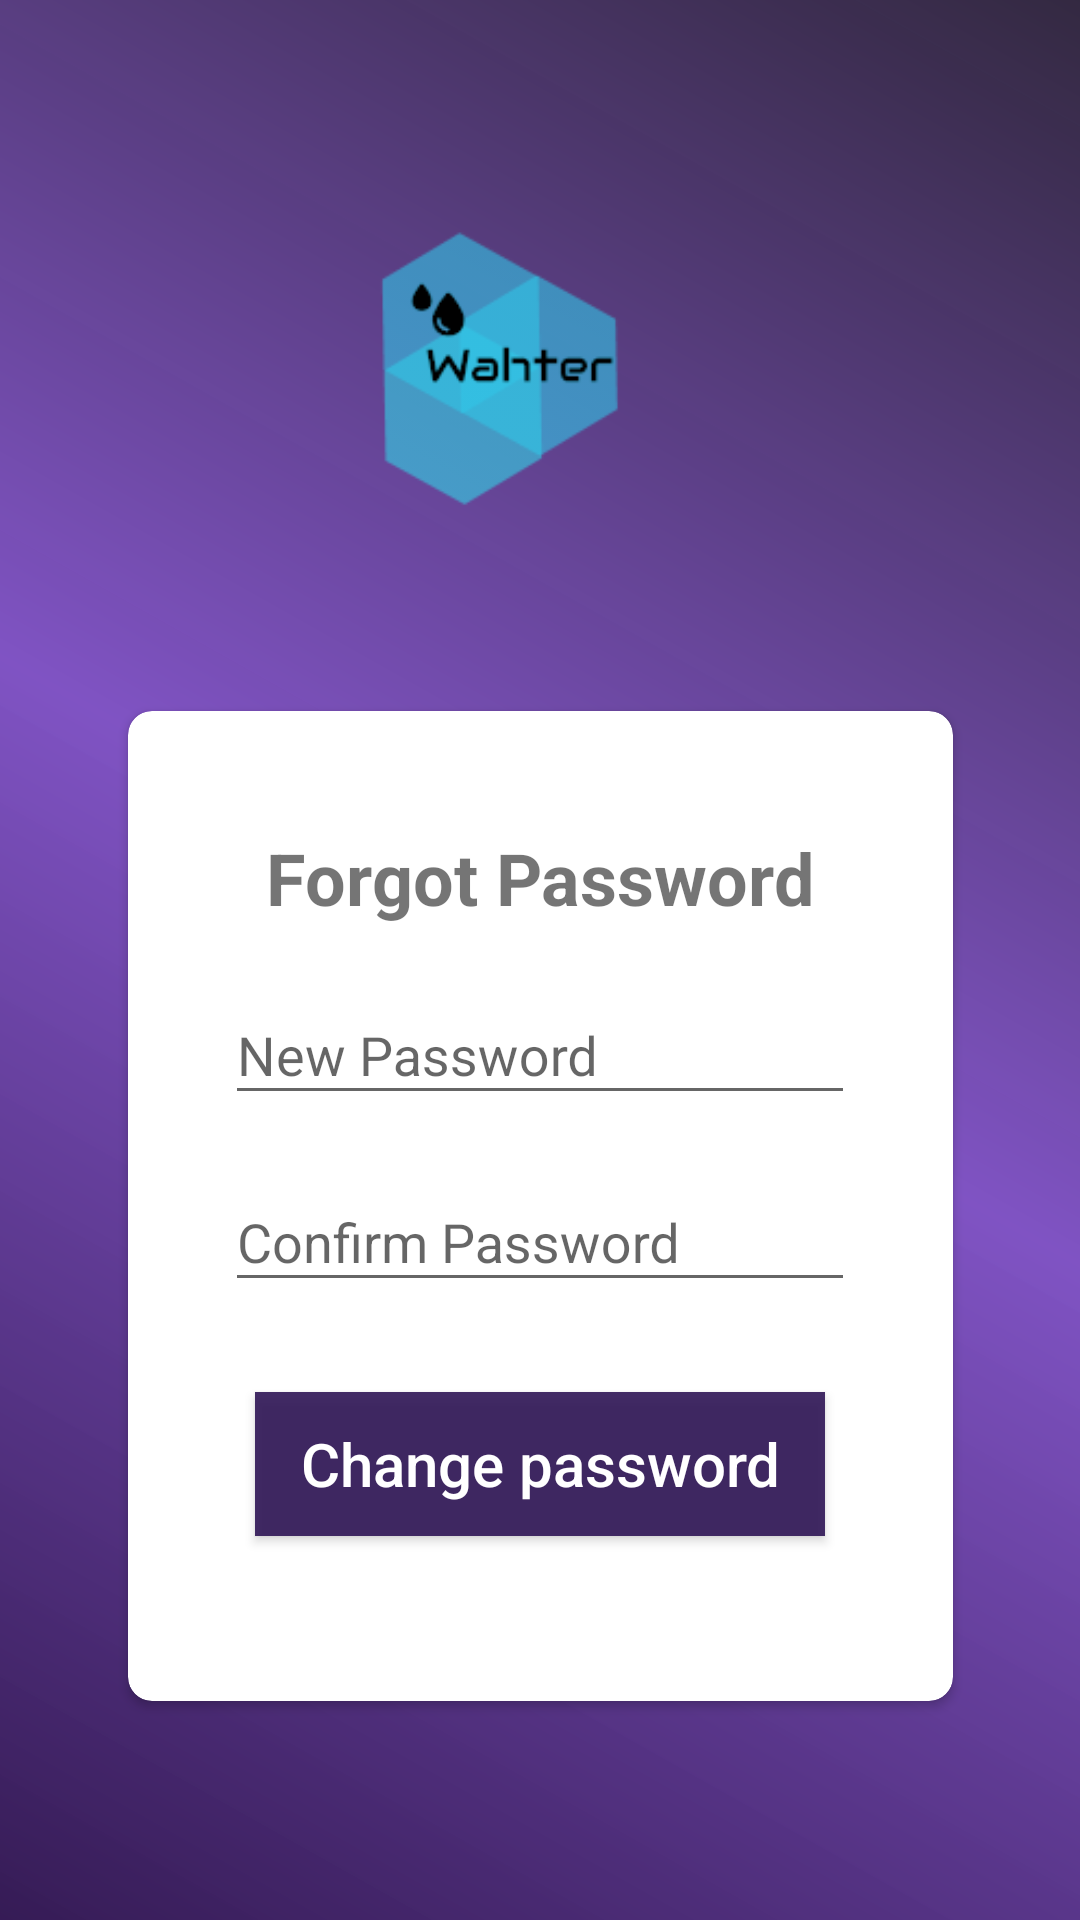

Android layout source for this screen:
<!-- AndroidManifest.xml: application theme AppTheme -->
<!-- res/layout/activity_forgot_password_new_and_confirm.xml -->
<?xml version="1.0" encoding="utf-8"?>
<android.support.constraint.ConstraintLayout xmlns:android="http://schemas.android.com/apk/res/android"
    xmlns:app="http://schemas.android.com/apk/res-auto"
    xmlns:tools="http://schemas.android.com/tools"
    android:id="@+id/linearLayout2"
    android:layout_width="match_parent"
    android:layout_height="match_parent"
    android:layout_gravity="center"
    android:background="@drawable/buttonstyle"
    android:orientation="vertical"
    android:paddingEnd="30dp"
    android:paddingStart="30dp">

    <android.support.v7.widget.AppCompatImageView
        android:id="@+id/appCompatImageView"
        android:layout_width="145dp"
        android:layout_height="99dp"
        android:layout_marginBottom="8dp"
        android:layout_marginEnd="8dp"
        android:layout_marginStart="8dp"
        android:layout_marginTop="16dp"
        android:scaleType="centerCrop"
        app:layout_constraintBottom_toTopOf="@+id/cardView"
        app:layout_constraintEnd_toEndOf="parent"
        app:layout_constraintHorizontal_bias="0.446"
        app:layout_constraintStart_toStartOf="parent"

        app:layout_constraintTop_toTopOf="parent"
        app:srcCompat="@drawable/drop" />


    <android.support.v7.widget.CardView
        android:id="@+id/cardView"
        style="@style/Theme.AppCompat.Light"
        android:layout_width="275dp"
        android:layout_height="330dp"
        android:layout_marginBottom="16dp"
        android:layout_marginEnd="8dp"
        android:layout_marginStart="8dp"
        android:theme="@style/Theme.AppCompat.Light"
        app:cardCornerRadius="8dp"
        app:contentPadding="20dp"
        app:layout_constraintBottom_toBottomOf="parent"
        app:layout_constraintEnd_toEndOf="parent"
        app:layout_constraintHorizontal_bias="0.517"
        app:layout_constraintStart_toStartOf="parent"
        app:layout_constraintTop_toBottomOf="@+id/appCompatImageView">

        <LinearLayout
            android:layout_width="wrap_content"
            android:layout_height="285dp"
            android:layout_gravity="center"
            android:orientation="vertical"
            android:paddingTop="17dp">

            <TextView
                android:id="@+id/ConfirmationPwdTitle"
                android:layout_width="match_parent"
                android:layout_height="43dp"
                android:text="Forgot Password"
                android:textAlignment="center"
                android:textSize="24sp"
                android:textStyle="bold"
                tools:text="Forgot Password" />

            <android.support.design.widget.TextInputLayout
                android:id="@+id/newPasswordTxt_text_input_layout"
                android:layout_width="match_parent"
                android:layout_height="wrap_content"
                android:theme="@style/AppTheme">

                <EditText
                    android:id="@+id/newPasswordTxt"
                    android:layout_width="wrap_content"
                    android:layout_height="wrap_content"
                    android:layout_gravity="center_vertical|center"
                    android:layout_margin="10dp"
                    android:ems="10"
                    android:hint="New Password"
                    android:inputType="textPassword"
                    android:theme="@style/Theme.AppCompat.Light" />
            </android.support.design.widget.TextInputLayout>

            <android.support.design.widget.TextInputLayout
                android:id="@+id/confirmPasswordTxt_text_input_layout"
                android:layout_width="match_parent"
                android:layout_height="wrap_content"
                android:theme="@style/AppTheme">

                <EditText
                    android:id="@+id/confirmPasswordTxt"
                    android:layout_width="wrap_content"
                    android:layout_height="wrap_content"
                    android:layout_gravity="center_vertical|center"
                    android:layout_margin="10dp"
                    android:ems="10"
                    android:hint="Confirm Password"
                    android:inputType="textPassword"
                    android:theme="@style/Theme.AppCompat.Light" />
            </android.support.design.widget.TextInputLayout>

            <Button
                android:id="@+id/forgotpasswordmobileBtn"
                style="@style/AppTheme"
                android:layout_width="match_parent"
                android:layout_height="wrap_content"
                android:layout_gravity="top"
                android:layout_margin="20dp"
                android:background="@color/colorAccent"
                android:onClick="onChangePassword"
                android:text="Change password"
                android:textAlignment="gravity"
                android:textAppearance="@style/TextAppearance.AppCompat.Light.SearchResult.Title"
                android:textColor="@android:color/background_light"
                android:theme="@style/Theme.AppCompat.Light"
                tools:text="Next" />


        </LinearLayout>

    </android.support.v7.widget.CardView>


</android.support.constraint.ConstraintLayout>
<!-- resources referenced by this layout -->
<resources>
  <color name="colorAccent">#e12c1153</color>
  <!-- drawable buttonstyle (drawable) -->
  <?xml version="1.0" encoding="utf-8"?>
  <shape xmlns:android="http://schemas.android.com/apk/res/android">
      <gradient android:angle="225"
          android:startColor="#de150925"
          android:centerColor="#e3703ebc"
          android:endColor="#f0290d4b"/>
  </shape>
  <!-- drawable drop: png bitmap (drawable, 4336 bytes) -->
  <style name="AppTheme" parent="Theme.AppCompat.Light.NoActionBar">
          
          <item name="colorPrimary">@color/colorPrimary</item>
          <item name="colorPrimaryDark">@color/colorPrimaryDark</item>
          <item name="colorAccent">@color/colorAccent</item>
          <item name="colorControlNormal">#121154</item>
          <item name="colorControlActivated">#3b3866</item>
          <item name="colorControlHighlight">#231368</item>
      </style>
  <color name="colorPrimary">#3F51B5</color>
  <color name="colorPrimaryDark">#303F9F</color>
</resources>
